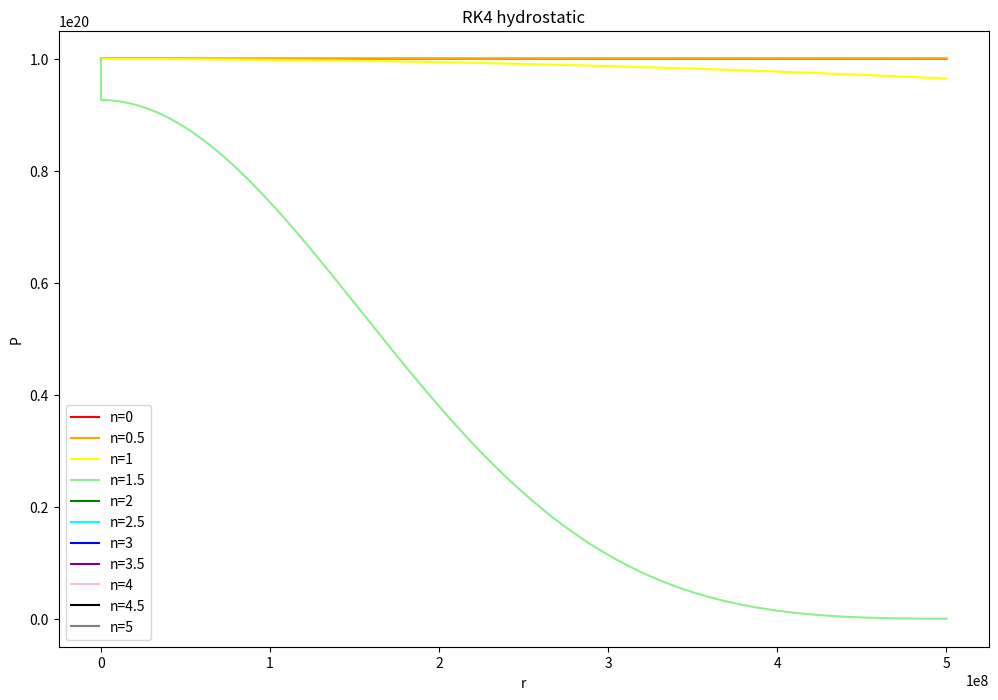

The matplotlib source for this figure:
import numpy as np
import matplotlib.pyplot as plt

# this is so that the state functions can be varied
def statefunc(P, K, n):
    return (P / K)**(n/(n+1))

def masscont(r, P, K, n):
    return 4 * np.pi * r**2 * statefunc(P, K, n)

def hydro(r, P, m, G, c, K, n):
    return - ( G * m * statefunc(P, K, n) / r**2 )

def tov(r, P, m, G, c, K, n):
    return - ( (G * m * statefunc(P, K, n)) / r**2 ) * \
             ( 1 + P / (statefunc(P, K, n) * c**2) ) * \
             ( 1 + (4 * np.pi * r**3 * P) / (m * c**2) ) * \
             ( 1 - (2 * G * m) / (r * c**2) )**(-1)

def rungekutta4tov(masscont, starfunc, r1, m0, P0, G, c0, K, n, h, *arg):

    # constants
    c = np.array([None, 0, 1/2, 1/2, 1])
    a = np.array([[None, None, None, None],
                 [None, None, None, None],
                 [None, 1/2, None, None],
                 [None, 0, 1/2, None],
                 [None, 0, 0, 1]])
    b = np.array([None, 1/6, 1/3, 1/3, 1/6])

    # initialise the arrays to be used

    r = np.arange(1, r1 + h, h)
    # number of time steps
    steps = np.shape(r)[0]

    m = np.zeros(steps)
    P = np.zeros(steps)

    # set the initial conditions
    m[0] = m0
    P[0] = P0

    # Loop over time
    for i in range(1, steps):

        # find m using RK4 method
        # calculate the values k1 through k4
        k1 = h * masscont(r[i - 1] + c[1]*h, P[i - 1], K, n, *arg)
        k2 = h * masscont(r[i - 1] + c[2]*h, P[i - 1], K, n, *arg)
        k3 = h * masscont(r[i - 1] + c[3]*h, P[i - 1], K, n, *arg)
        k4 = h * masscont(r[i - 1] + c[4]*h, P[i - 1], K, n, *arg)

        # find next value for m
        m[i] = m[i - 1] + b[1]*k1 + b[2]*k2 + b[3]*k3 + b[4]*k4

        # find P using RK4 method
        # calculate the values k1 through k4
        k1 = h * starfunc(r[i - 1] + c[1] * h, P[i - 1], m[i], G, c0, K, n, *arg)
        k2 = h * starfunc(r[i - 1] + c[2] * h, P[i - 1] + a[2, 1] * k1, m[i], G, c0, K, n, *arg)
        k3 = h * starfunc(r[i - 1] + c[3] * h, P[i - 1] + a[3, 1] * k1 + a[3, 2] * k2, m[i], G, c0, K, n, *arg)
        k4 = h * starfunc(r[i - 1] + c[4] * h, P[i - 1] + a[4, 1] * k1 + a[4, 2] * k2 + a[4, 3] * k3, m[i], G, c0, K, n, *arg)

        # find next value for m
        P[i] = P[i - 1] + b[1] * k1 + b[2] * k2 + b[3] * k3 + b[4] * k4

    return (r, P)

# outputs for different values of n
n_list = [0, 0.5, 1, 1.5, 2, 2.5, 3, 3.5, 4, 4.5, 5]
colours = ['r', 'orange', 'yellow', 'lightgreen', 'g', 'cyan', 'b', 'purple', 'pink', 'k', 'gray']

# plot configs
plt.figure(figsize=(12, 8))

for n, c in zip(n_list, colours):

    # run RK4
    r, P = rungekutta4tov(masscont, tov, 0.5e9, 1, 1e20, 6.67e-11, 3e8, 1e9, n, 10000)

    # switch to density
    #rho = (P / 1e9)**(n/(n+1))

    # plot curve
    plt.plot(r, P, c=c, label='n={0}'.format(n))

'''
# run RK4
r, P = rungekutta4tov(masscont, hydro, 7e9, 1, 1e20, 6.67e-11, 3e8, 1e9, 1.5, 10000)
#r, P = rungekutta4tov(masscont, tov, 700, 1, 5000, 6.67e-3, 3, 1, 1.5, 1)
# plot curve
plt.plot(r, P, c='r', label='n=1.5')
'''

# plot configs
plt.title('RK4 hydrostatic')
plt.xlabel('r')
plt.ylabel('P')
plt.legend()
plt.show()